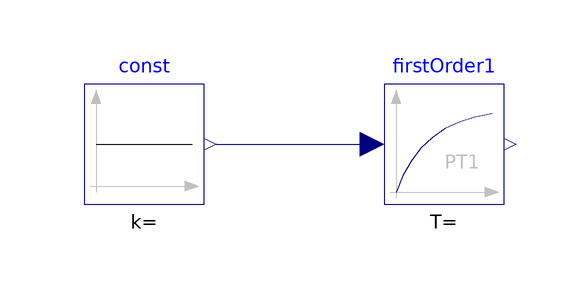

The Modelica model whose source follows is shown above as a component diagram (icons at their Placement, wires along their Line points).

model pt1_step
  Modelica.Blocks.Continuous.FirstOrder firstOrder1 annotation(
    Placement(visible = true, transformation(origin = {10, 2}, extent = {{-10, -10}, {10, 10}}, rotation = 0)));
  Modelica.Blocks.Sources.Constant const annotation(
    Placement(visible = true, transformation(origin = {-40, 2}, extent = {{-10, -10}, {10, 10}}, rotation = 0)));
equation
  connect(const.y, firstOrder1.u) annotation(
    Line(points = {{-28, 2}, {-4, 2}, {-4, 2}, {-2, 2}}, color = {0, 0, 127}));

annotation(
    uses(Modelica(version = "3.2.2")),
    experiment(StartTime = 0, StopTime = 1, Tolerance = 1e-6, Interval = 0.002));end pt1_step;